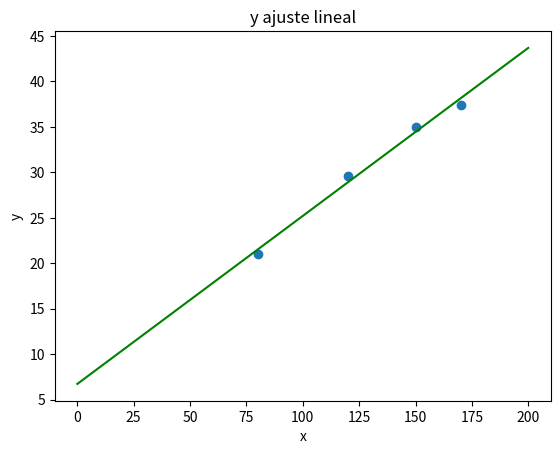

Reproduce this figure in Python.
# -*- coding: utf-8 -*-
"""
Created on Tue Oct 26 20:36:38 2021

[redacted]
"""


import numpy as np
import matplotlib.pyplot as plt


#Funcion dada por el ejercicio:
def ajuste_lineal_simple(x,y):
    a = sum(((x - x.mean())*(y-y.mean()))) / sum(((x-x.mean())**2))
    b = y.mean() - a*x.mean()
    return a, b


#Variables:
minx = 0
maxx = 200
superficie = np.array([150.0, 120.0, 170.0, 80.0])
alquiler = np.array([35.0, 29.6, 37.4, 21.0])


a, b = ajuste_lineal_simple(superficie, alquiler)

#Armo datos para la tendencia lineal
grilla_x = np.linspace(start = minx, stop = maxx, num = 1000)
grilla_y = grilla_x*a + b

#Para plot:
h = plt.scatter(x = superficie, y = alquiler)
plt.title('y ajuste lineal')
plt.plot(grilla_x, grilla_y, c = 'g')
plt.xlabel('x')
plt.ylabel('y')

#Error Cuadratico Medio:
errores = alquiler - (a*superficie + b)
print(errores)
print("ECM:", (errores**2).mean())

#Plot final:
plt.show()